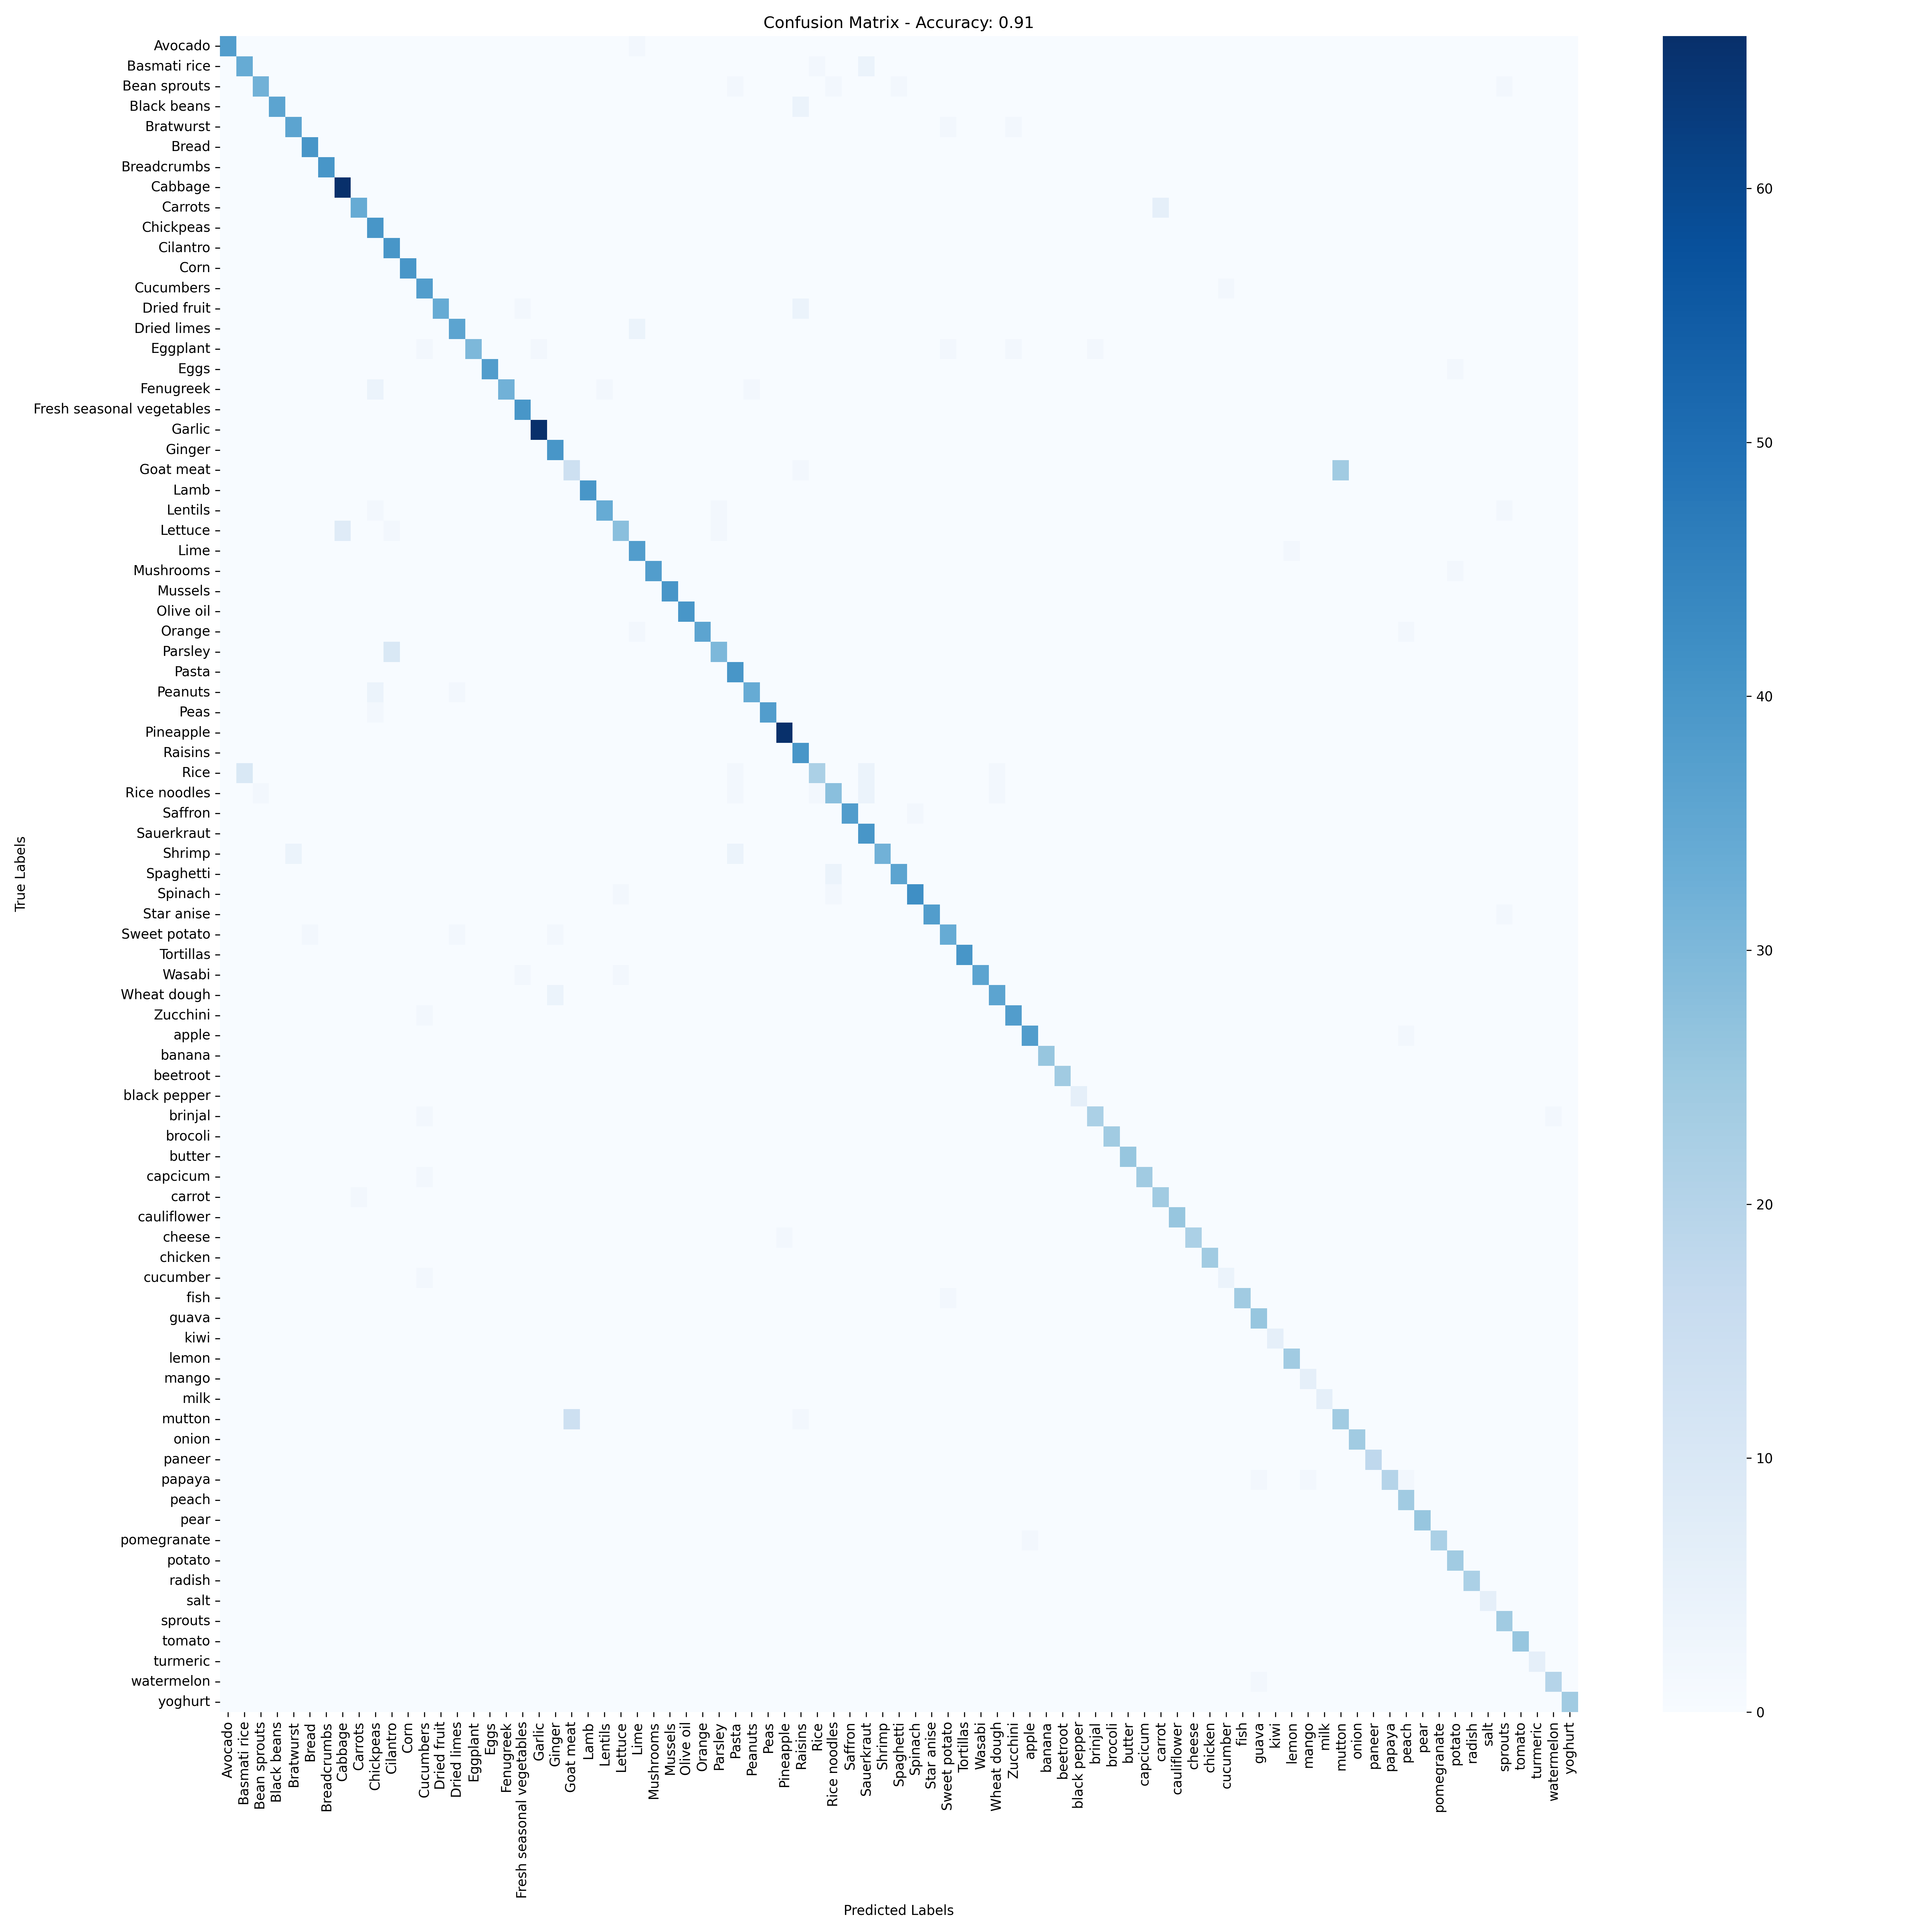

Data behind this chart, as committed beside it:
True/Pred, Avocado, Basmati rice, Bean sprouts, Black beans, Bratwurst, Bread, Breadcrumbs, Cabbage, Carrots, Chickpeas, Cilantro, Corn, Cucumbers, Dried fruit, Dried limes, Eggplant, Eggs, Fenugreek, Fresh seasonal vegetables, Garlic, Ginger, Goat meat, Lamb
Avocado, 38, 0, 0, 0, 0, 0, 0, 0, 0, 0, 0, 0, 0, 0, 0, 0, 0, 0, 0, 0, 0, 0, 0
Basmati rice, 0, 34, 0, 0, 0, 0, 0, 0, 0, 0, 0, 0, 0, 0, 0, 0, 0, 0, 0, 0, 0, 0, 0
Bean sprouts, 0, 0, 32, 0, 0, 0, 0, 0, 0, 0, 0, 0, 0, 0, 0, 0, 0, 0, 0, 0, 0, 0, 0
Black beans, 0, 0, 0, 36, 0, 0, 0, 0, 0, 0, 0, 0, 0, 0, 0, 0, 0, 0, 0, 0, 0, 0, 0
Bratwurst, 0, 0, 0, 0, 36, 0, 0, 0, 0, 0, 0, 0, 0, 0, 0, 0, 0, 0, 0, 0, 0, 0, 0
Bread, 0, 0, 0, 0, 0, 40, 0, 0, 0, 0, 0, 0, 0, 0, 0, 0, 0, 0, 0, 0, 0, 0, 0
Breadcrumbs, 0, 0, 0, 0, 0, 0, 40, 0, 0, 0, 0, 0, 0, 0, 0, 0, 0, 0, 0, 0, 0, 0, 0
Cabbage, 0, 0, 0, 0, 0, 0, 0, 66, 0, 0, 0, 0, 0, 0, 0, 0, 0, 0, 0, 0, 0, 0, 0
Carrots, 0, 0, 0, 0, 0, 0, 0, 0, 34, 0, 0, 0, 0, 0, 0, 0, 0, 0, 0, 0, 0, 0, 0
Chickpeas, 0, 0, 0, 0, 0, 0, 0, 0, 0, 40, 0, 0, 0, 0, 0, 0, 0, 0, 0, 0, 0, 0, 0
Cilantro, 0, 0, 0, 0, 0, 0, 0, 0, 0, 0, 40, 0, 0, 0, 0, 0, 0, 0, 0, 0, 0, 0, 0
Corn, 0, 0, 0, 0, 0, 0, 0, 0, 0, 0, 0, 40, 0, 0, 0, 0, 0, 0, 0, 0, 0, 0, 0
Cucumbers, 0, 0, 0, 0, 0, 0, 0, 0, 0, 0, 0, 0, 38, 0, 0, 0, 0, 0, 0, 0, 0, 0, 0
Dried fruit, 0, 0, 0, 0, 0, 0, 0, 0, 0, 0, 0, 0, 0, 34, 0, 0, 0, 0, 2, 0, 0, 0, 0
Dried limes, 0, 0, 0, 0, 0, 0, 0, 0, 0, 0, 0, 0, 0, 0, 36, 0, 0, 0, 0, 0, 0, 0, 0
Eggplant, 0, 0, 0, 0, 0, 0, 0, 0, 0, 0, 0, 0, 2, 0, 0, 30, 0, 0, 0, 2, 0, 0, 0
Eggs, 0, 0, 0, 0, 0, 0, 0, 0, 0, 0, 0, 0, 0, 0, 0, 0, 38, 0, 0, 0, 0, 0, 0
Fenugreek, 0, 0, 0, 0, 0, 0, 0, 0, 0, 4, 0, 0, 0, 0, 0, 0, 0, 32, 0, 0, 0, 0, 0
Fresh seasonal vegetables, 0, 0, 0, 0, 0, 0, 0, 0, 0, 0, 0, 0, 0, 0, 0, 0, 0, 0, 40, 0, 0, 0, 0
Garlic, 0, 0, 0, 0, 0, 0, 0, 0, 0, 0, 0, 0, 0, 0, 0, 0, 0, 0, 0, 66, 0, 0, 0
Ginger, 0, 0, 0, 0, 0, 0, 0, 0, 0, 0, 0, 0, 0, 0, 0, 0, 0, 0, 0, 0, 40, 0, 0
Goat meat, 0, 0, 0, 0, 0, 0, 0, 0, 0, 0, 0, 0, 0, 0, 0, 0, 0, 0, 0, 0, 0, 14, 0
Lamb, 0, 0, 0, 0, 0, 0, 0, 0, 0, 0, 0, 0, 0, 0, 0, 0, 0, 0, 0, 0, 0, 0, 40
Lentils, 0, 0, 0, 0, 0, 0, 0, 0, 0, 2, 0, 0, 0, 0, 0, 0, 0, 0, 0, 0, 0, 0, 0
Lettuce, 0, 0, 0, 0, 0, 0, 0, 8, 0, 0, 2, 0, 0, 0, 0, 0, 0, 0, 0, 0, 0, 0, 0
Lime, 0, 0, 0, 0, 0, 0, 0, 0, 0, 0, 0, 0, 0, 0, 0, 0, 0, 0, 0, 0, 0, 0, 0
Mushrooms, 0, 0, 0, 0, 0, 0, 0, 0, 0, 0, 0, 0, 0, 0, 0, 0, 0, 0, 0, 0, 0, 0, 0
Mussels, 0, 0, 0, 0, 0, 0, 0, 0, 0, 0, 0, 0, 0, 0, 0, 0, 0, 0, 0, 0, 0, 0, 0
Olive oil, 0, 0, 0, 0, 0, 0, 0, 0, 0, 0, 0, 0, 0, 0, 0, 0, 0, 0, 0, 0, 0, 0, 0
Orange, 0, 0, 0, 0, 0, 0, 0, 0, 0, 0, 0, 0, 0, 0, 0, 0, 0, 0, 0, 0, 0, 0, 0
Parsley, 0, 0, 0, 0, 0, 0, 0, 0, 0, 0, 10, 0, 0, 0, 0, 0, 0, 0, 0, 0, 0, 0, 0
Pasta, 0, 0, 0, 0, 0, 0, 0, 0, 0, 0, 0, 0, 0, 0, 0, 0, 0, 0, 0, 0, 0, 0, 0
Peanuts, 0, 0, 0, 0, 0, 0, 0, 0, 0, 4, 0, 0, 0, 0, 2, 0, 0, 0, 0, 0, 0, 0, 0
Peas, 0, 0, 0, 0, 0, 0, 0, 0, 0, 2, 0, 0, 0, 0, 0, 0, 0, 0, 0, 0, 0, 0, 0
Pineapple, 0, 0, 0, 0, 0, 0, 0, 0, 0, 0, 0, 0, 0, 0, 0, 0, 0, 0, 0, 0, 0, 0, 0
Raisins, 0, 0, 0, 0, 0, 0, 0, 0, 0, 0, 0, 0, 0, 0, 0, 0, 0, 0, 0, 0, 0, 0, 0
Rice, 0, 10, 0, 0, 0, 0, 0, 0, 0, 0, 0, 0, 0, 0, 0, 0, 0, 0, 0, 0, 0, 0, 0
Rice noodles, 0, 0, 2, 0, 0, 0, 0, 0, 0, 0, 0, 0, 0, 0, 0, 0, 0, 0, 0, 0, 0, 0, 0
Saffron, 0, 0, 0, 0, 0, 0, 0, 0, 0, 0, 0, 0, 0, 0, 0, 0, 0, 0, 0, 0, 0, 0, 0
Sauerkraut, 0, 0, 0, 0, 0, 0, 0, 0, 0, 0, 0, 0, 0, 0, 0, 0, 0, 0, 0, 0, 0, 0, 0
Shrimp, 0, 0, 0, 0, 4, 0, 0, 0, 0, 0, 0, 0, 0, 0, 0, 0, 0, 0, 0, 0, 0, 0, 0
Spaghetti, 0, 0, 0, 0, 0, 0, 0, 0, 0, 0, 0, 0, 0, 0, 0, 0, 0, 0, 0, 0, 0, 0, 0
Spinach, 0, 0, 0, 0, 0, 0, 0, 0, 0, 0, 0, 0, 0, 0, 0, 0, 0, 0, 0, 0, 0, 0, 0
Star anise, 0, 0, 0, 0, 0, 0, 0, 0, 0, 0, 0, 0, 0, 0, 0, 0, 0, 0, 0, 0, 0, 0, 0
Sweet potato, 0, 0, 0, 0, 0, 2, 0, 0, 0, 0, 0, 0, 0, 0, 2, 0, 0, 0, 0, 0, 2, 0, 0
Tortillas, 0, 0, 0, 0, 0, 0, 0, 0, 0, 0, 0, 0, 0, 0, 0, 0, 0, 0, 0, 0, 0, 0, 0
Wasabi, 0, 0, 0, 0, 0, 0, 0, 0, 0, 0, 0, 0, 0, 0, 0, 0, 0, 0, 2, 0, 0, 0, 0
Wheat dough, 0, 0, 0, 0, 0, 0, 0, 0, 0, 0, 0, 0, 0, 0, 0, 0, 0, 0, 0, 0, 4, 0, 0
Zucchini, 0, 0, 0, 0, 0, 0, 0, 0, 0, 0, 0, 0, 2, 0, 0, 0, 0, 0, 0, 0, 0, 0, 0
apple, 0, 0, 0, 0, 0, 0, 0, 0, 0, 0, 0, 0, 0, 0, 0, 0, 0, 0, 0, 0, 0, 0, 0
banana, 0, 0, 0, 0, 0, 0, 0, 0, 0, 0, 0, 0, 0, 0, 0, 0, 0, 0, 0, 0, 0, 0, 0
beetroot, 0, 0, 0, 0, 0, 0, 0, 0, 0, 0, 0, 0, 0, 0, 0, 0, 0, 0, 0, 0, 0, 0, 0
black pepper, 0, 0, 0, 0, 0, 0, 0, 0, 0, 0, 0, 0, 0, 0, 0, 0, 0, 0, 0, 0, 0, 0, 0
brinjal, 0, 0, 0, 0, 0, 0, 0, 0, 0, 0, 0, 0, 2, 0, 0, 0, 0, 0, 0, 0, 0, 0, 0
brocoli, 0, 0, 0, 0, 0, 0, 0, 0, 0, 0, 0, 0, 0, 0, 0, 0, 0, 0, 0, 0, 0, 0, 0
butter, 0, 0, 0, 0, 0, 0, 0, 0, 0, 0, 0, 0, 0, 0, 0, 0, 0, 0, 0, 0, 0, 0, 0
capcicum, 0, 0, 0, 0, 0, 0, 0, 0, 0, 0, 0, 0, 2, 0, 0, 0, 0, 0, 0, 0, 0, 0, 0
carrot, 0, 0, 0, 0, 0, 0, 0, 0, 2, 0, 0, 0, 0, 0, 0, 0, 0, 0, 0, 0, 0, 0, 0
cauliflower, 0, 0, 0, 0, 0, 0, 0, 0, 0, 0, 0, 0, 0, 0, 0, 0, 0, 0, 0, 0, 0, 0, 0
cheese, 0, 0, 0, 0, 0, 0, 0, 0, 0, 0, 0, 0, 0, 0, 0, 0, 0, 0, 0, 0, 0, 0, 0
... 23 more rows
